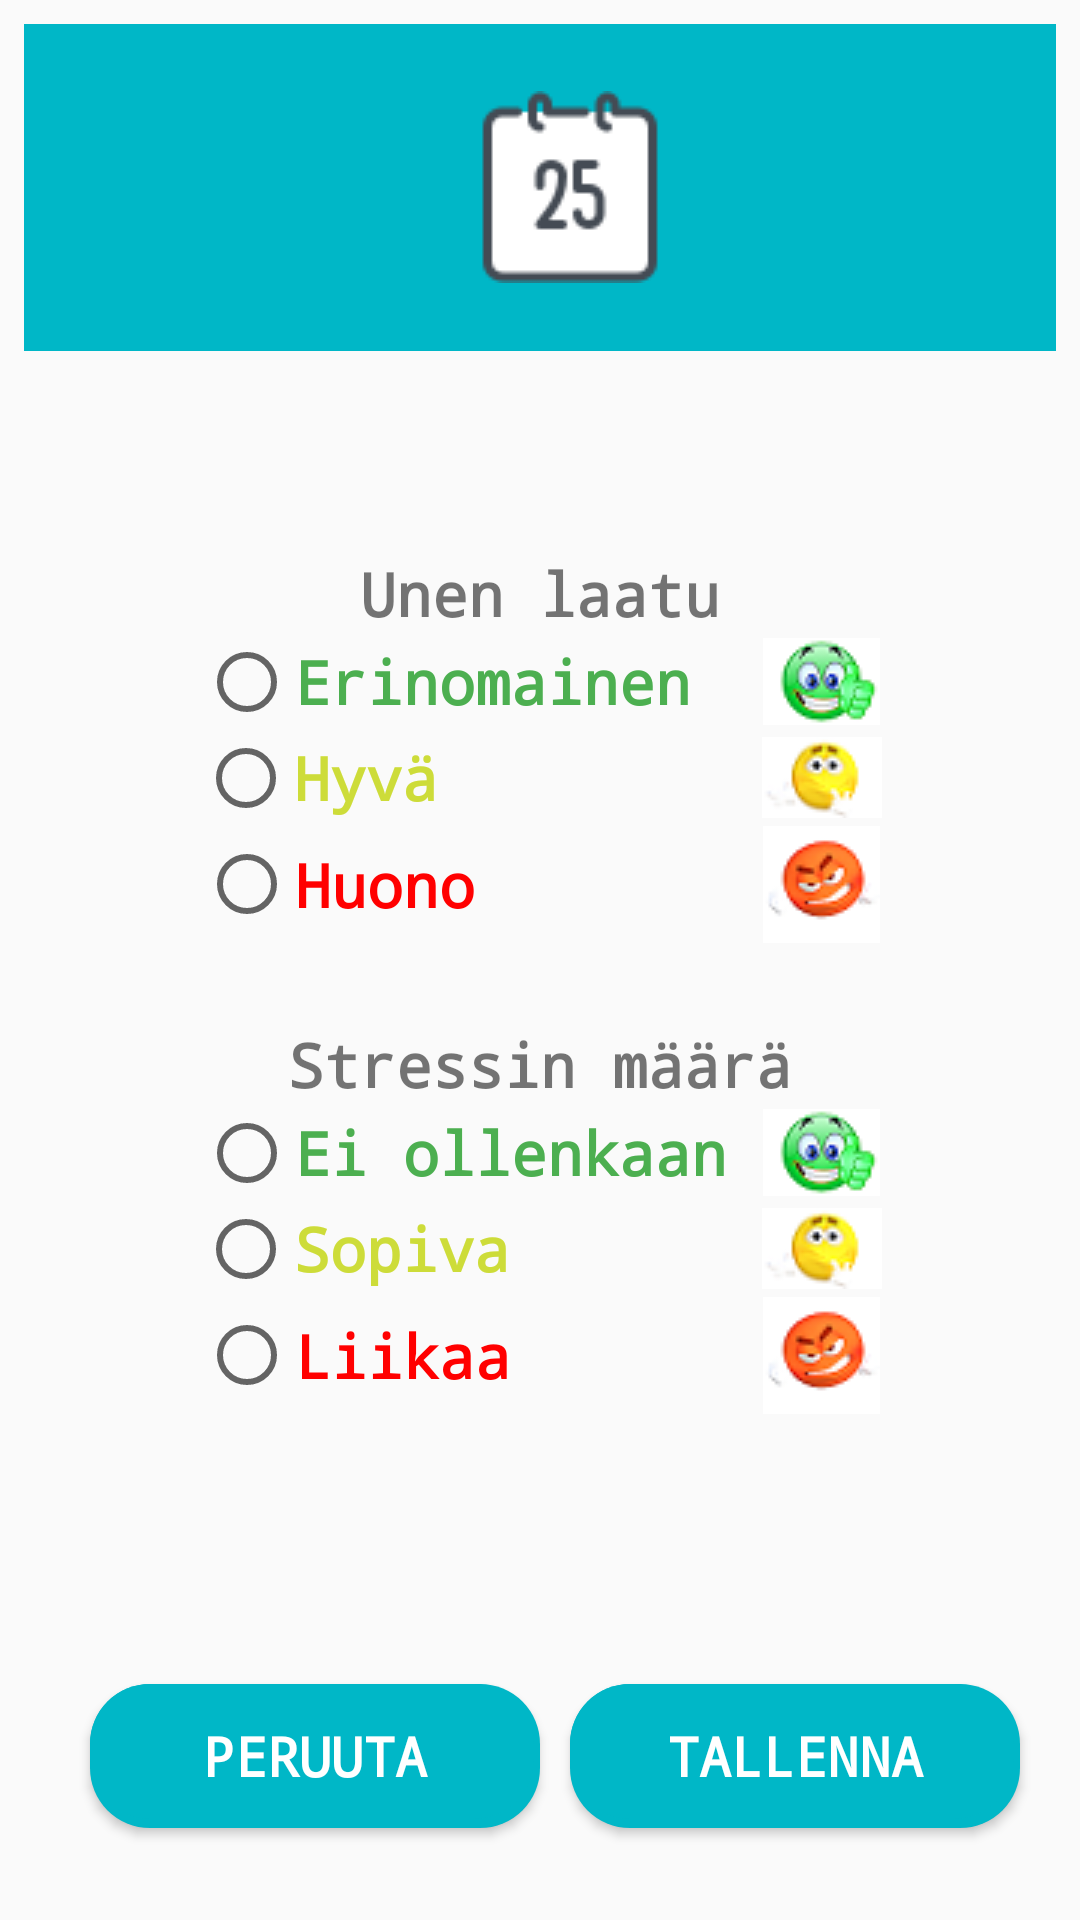

This screen was rendered from an Android layout file. Write that file and the resources it references.
<!-- AndroidManifest.xml: application theme AppTheme -->
<!-- res/layout/unistressi.xml -->
<?xml version="1.0" encoding="utf-8"?>
<RelativeLayout xmlns:android="http://schemas.android.com/apk/res/android"
    xmlns:app="http://schemas.android.com/apk/res-auto"
    android:orientation="vertical"
    android:padding="8dp"
    android:layout_width="match_parent"
    android:layout_height="match_parent">
    <LinearLayout
        android:layout_width="fill_parent"
        android:layout_height="fill_parent"
        android:orientation="vertical"
        >
        //1. weight
        <LinearLayout
            android:layout_width="match_parent"
            android:layout_height="wrap_content"
            android:layout_weight="1"
            android:gravity="center"
            android:orientation="horizontal"
            android:background="#00B7C7"
            >

        <TextView
            android:id="@+id/textDateUni"
            android:textSize="20dp"
            android:textColor="#ffff"
            android:layout_width="wrap_content"
            android:layout_height="wrap_content"
            android:textStyle="bold"
            android:typeface="monospace"
            app:fontFamily="monospace"
            />

        <ImageButton
            android:id="@+id/btnVaihdaUni"
            android:layout_width="wrap_content"
            android:layout_height="wrap_content"
            android:layout_marginLeft="20dp"
            android:background="@drawable/calendericon" />
    </LinearLayout>

        //2. weight
        <LinearLayout
            android:layout_width="match_parent"
            android:layout_height="wrap_content"
            android:layout_weight="3"
            android:gravity="center"
            android:orientation="vertical">


        <TextView
            android:id="@+id/editTextUni"
            android:layout_width="fill_parent"
            android:layout_height="wrap_content"
            android:gravity="center"
            android:text="Unen laatu"
            android:textSize="20dp"
            android:textStyle="bold"
            android:typeface="monospace"
            app:fontFamily="monospace" />

        <RadioGroup
            android:id="@+id/radioGroupUni"
            android:layout_width="match_parent"
            android:layout_height="wrap_content"
            android:gravity="center">

            <RadioButton
                android:id="@+id/RbtnErinUni"
                android:layout_width="wrap_content"
                android:layout_height="wrap_content"
                android:onClick="onRadioButtonClicked"
                android:text="Erinomainen  "
                android:textColor="#4CAF50"
                android:textSize="20dp"
                android:textStyle="bold"
                android:typeface="monospace"
                android:drawableRight="@drawable/good"/>

            <RadioButton
                android:id="@+id/RbtnHyvaUni"
                android:layout_width="wrap_content"
                android:layout_height="wrap_content"
                android:onClick="onRadioButtonClicked"
                android:text="Hyvä         "
                android:textColor="#CDDC39"
                android:textSize="20dp"
                android:textStyle="bold"
                android:typeface="monospace"
                android:drawableRight="@drawable/neutral"/>

            <RadioButton
                android:id="@+id/RbtnHuonoUni"
                android:layout_width="wrap_content"
                android:layout_height="wrap_content"
                android:onClick="onRadioButtonClicked"
                android:text="Huono        "
                android:textColor="#FF0000"
                android:textSize="20dp"
                android:textStyle="bold"
                android:typeface="monospace"
                android:drawableRight="@drawable/bad"/>

        </RadioGroup>
            <TextView
                android:layout_width="wrap_content"
                android:layout_height="wrap_content"
                android:text=""
                android:textSize="20dp"
                />

        <TextView
            android:id="@+id/editTextStressi"
            android:layout_width="match_parent"
            android:layout_height="wrap_content"
            android:gravity="center|top"
            android:text="Stressin määrä"
            android:textSize="20dp"
            android:textStyle="bold"
            android:typeface="monospace"
            app:fontFamily="monospace" />

        <RadioGroup
            android:id="@+id/radioGroupStressi"
            android:layout_width="match_parent"
            android:layout_height="wrap_content"
            android:gravity="center">

            <RadioButton
                android:id="@+id/RbtnErinStressi"
                android:layout_width="wrap_content"
                android:layout_height="wrap_content"
                android:onClick="onRadioButtonClicked"
                android:text="Ei ollenkaan "
                android:textColor="#4CAF50"
                android:textSize="20dp"
                android:textStyle="bold"
                android:typeface="monospace"
                android:drawableRight="@drawable/good"/>

            <RadioButton
                android:id="@+id/RbtnHyvaStressi"
                android:layout_width="wrap_content"
                android:layout_height="wrap_content"
                android:onClick="onRadioButtonClicked"
                android:text="Sopiva       "
                android:textColor="#CDDC39"
                android:textSize="20dp"
                android:textStyle="bold"
                android:typeface="monospace"
                android:drawableRight="@drawable/neutral"/>

            <RadioButton
                android:id="@+id/RbtnHuonoStressi"
                android:layout_width="wrap_content"
                android:layout_height="wrap_content"
                android:onClick="onRadioButtonClicked"
                android:text="Liikaa       "
                android:textColor="#FF0000"
                android:textSize="20dp"
                android:textStyle="bold"
                android:typeface="monospace"
                android:drawableRight="@drawable/bad"/>

        </RadioGroup>
    </LinearLayout>

        //3. weight
        //buttonit tallenna ja peruuta
        <LinearLayout
            android:layout_width="match_parent"
            android:layout_height="wrap_content"
            android:layout_weight="1"
            android:gravity="center"
            android:orientation="horizontal">

        <Button
                android:id="@+id/btnUniBack"
                android:layout_width="150dp"
                android:layout_height="wrap_content"
                android:layout_marginLeft="10dp"
                android:background="@drawable/round_buttons_blue"
                android:text="Peruuta"
                android:textColor="#FFFFFF"
                android:textSize="18sp"
                android:textStyle="bold"
                android:typeface="monospace" />

            <Button
                android:id="@+id/btnUniTallenna"
                android:layout_width="150dp"
                android:layout_height="wrap_content"
                android:layout_marginLeft="10dp"
                android:background="@drawable/round_buttons_blue"
                android:text="Tallenna"
                android:textColor="#FFFFFF"
                android:textSize="18sp"
                android:textStyle="bold"
                android:typeface="monospace" />

        </LinearLayout>

    </LinearLayout>
</RelativeLayout>
<!-- resources referenced by this layout -->
<resources>
  <!-- drawable bad: png bitmap (drawable, 1131 bytes) -->
  <!-- drawable calendericon: png bitmap (drawable-v24, 2277 bytes) -->
  <!-- drawable good: png bitmap (drawable, 1152 bytes) -->
  <!-- drawable neutral: png bitmap (drawable, 1146 bytes) -->
  <!-- drawable round_buttons_blue (drawable) -->
  <?xml version="1.0" encoding="utf-8"?>
  <selector xmlns:android="http://schemas.android.com/apk/res/android">
      <item android:state_pressed="true">
          <layer-list>
              <item android:left="1dp" android:top="3dp">
                  <shape>
                      <solid android:color="#00b7c7" />
                      <corners android:radius="20dp"/>
                  </shape>
              </item>
          </layer-list>
      </item>
      <item>
          <layer-list>
              <item android:left="0dp" android:top="0dp">
                  <shape>
                      <solid android:color="#00b7c7" />
                      <corners android:radius="20dp"/>
                  </shape>
              </item>
              <item android:bottom="3dp" android:right="2dp">
                  <shape>
                      <solid android:color="#00b7c7" />
                      <corners android:radius="20dp"/>
                  </shape>
              </item>
          </layer-list>
      </item>
  </selector>
  <style name="AppTheme" parent="Theme.AppCompat.Light.DarkActionBar">
          
          <item name="colorPrimary">@color/colorPrimary</item>
          <item name="colorPrimaryDark">@color/colorPrimaryDark</item>
          <item name="colorAccent">@color/colorAccent</item>
      </style>
  <color name="colorPrimary">#8cc63e</color>
  <color name="colorPrimaryDark">#00574B</color>
  <color name="colorAccent">#00B7C7</color>
</resources>
